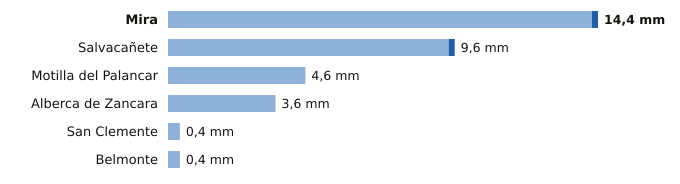

Source data for this figure (header and first rows):
estacion, provincia, indicativo, mm_6_dias_anteriores, mm_hoy, mm_7_dias, horas_de_hoy
Mira, Cuenca, 8245Y, 14.2, 0.2, 14.4, 9
Salvacañete, Cuenca, 8210Y, 9.4, 0.2, 9.6, 10
Motilla del Palancar, Cuenca, 8155Y, 4.6, 0.0, 4.6, 12
Alberca de Zancara, Cuenca, 4089A, 3.6, 0.0, 3.6, 11
San Clemente, Cuenca, 4090Y, 0.4, 0.0, 0.4, 12
Belmonte, Cuenca, 4095Y, 0.4, 0.0, 0.4, 10
